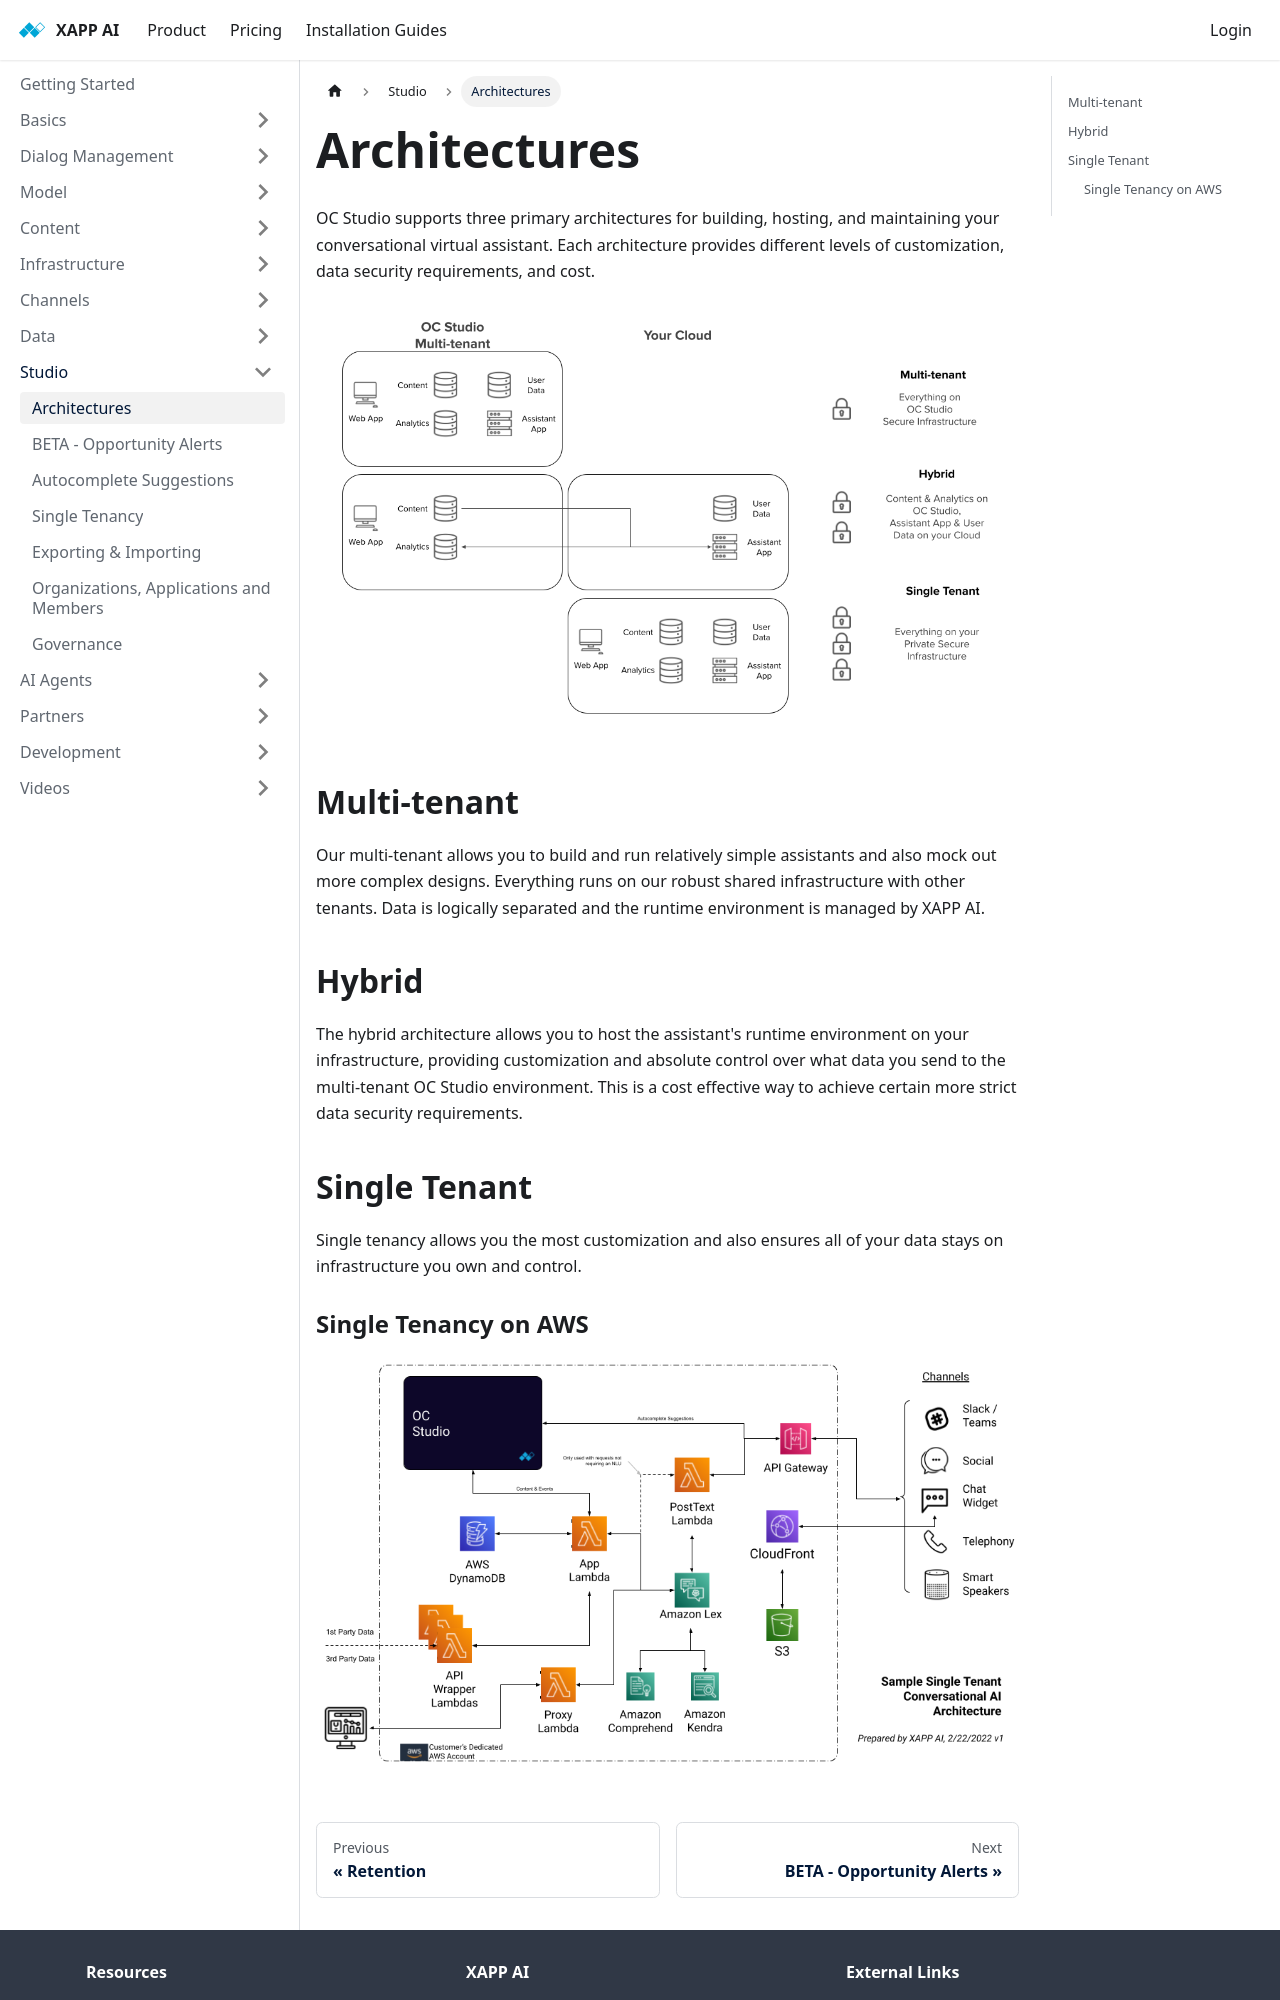

repository: xapp-ai/documentation · page: docs/studio/architectures/index.html · generator: docusaurus

---
title: Architectures
---

OC Studio supports three primary architectures for building, hosting, and maintaining your conversational virtual assistant.  Each architecture provides different levels of customization, data security requirements, and cost.

![oc-studio-architectures](../../static/img/oc-studio-architectures.png)


## Multi-tenant

Our multi-tenant allows you to build and run relatively simple assistants and also mock out more complex designs.  Everything runs on our robust shared infrastructure with other tenants.  Data is logically separated and the runtime environment is managed by XAPP AI.

## Hybrid

The hybrid architecture allows you to host the assistant's runtime environment on your infrastructure, providing customization and absolute control over what data you send to the multi-tenant OC Studio environment.  This is a cost effective way to achieve certain more strict data security requirements.

## Single Tenant

Single tenancy allows you the most customization and also ensures all of your data stays on infrastructure you own and control.
